Labelled photos from "processed", an image-classification folder in ioanatudorache/proiect-retele-neuronale2. The possible labels are: Andromeda, Pegasus, Ursa Major, Ursa Minor.

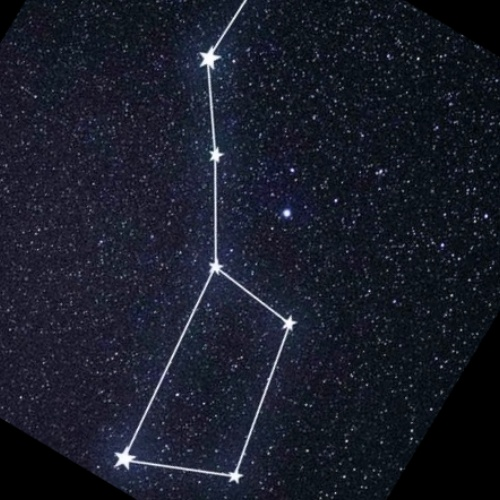
Label: Ursa Major

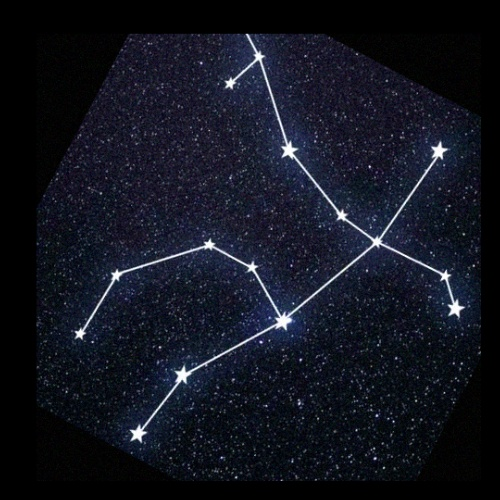
Label: Andromeda

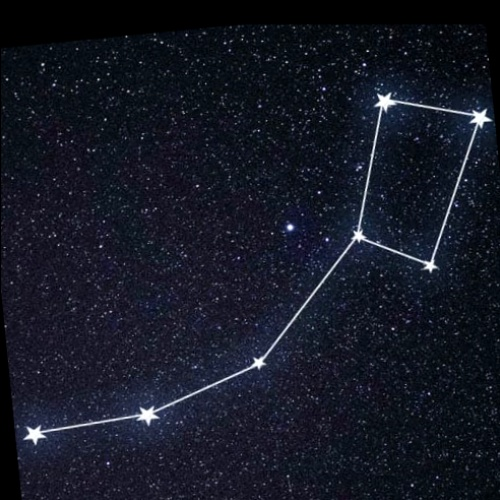
Label: Ursa Minor

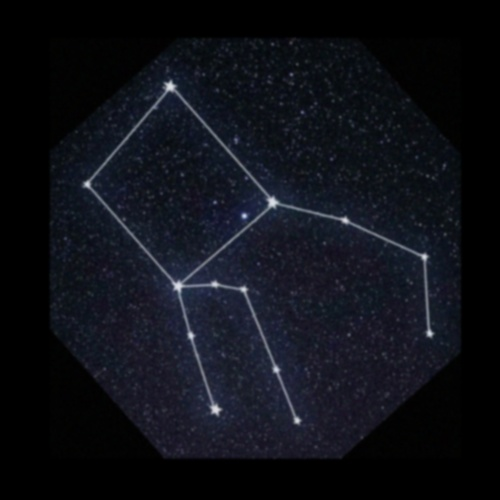
Label: Pegasus

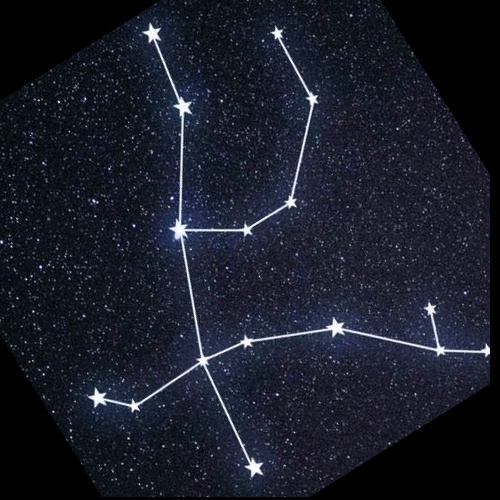
Label: Andromeda

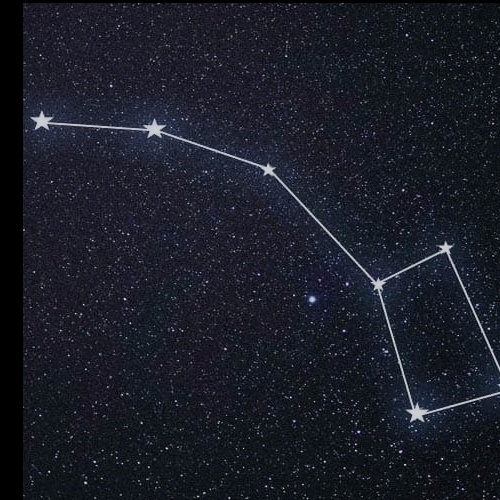
Label: Ursa Minor
